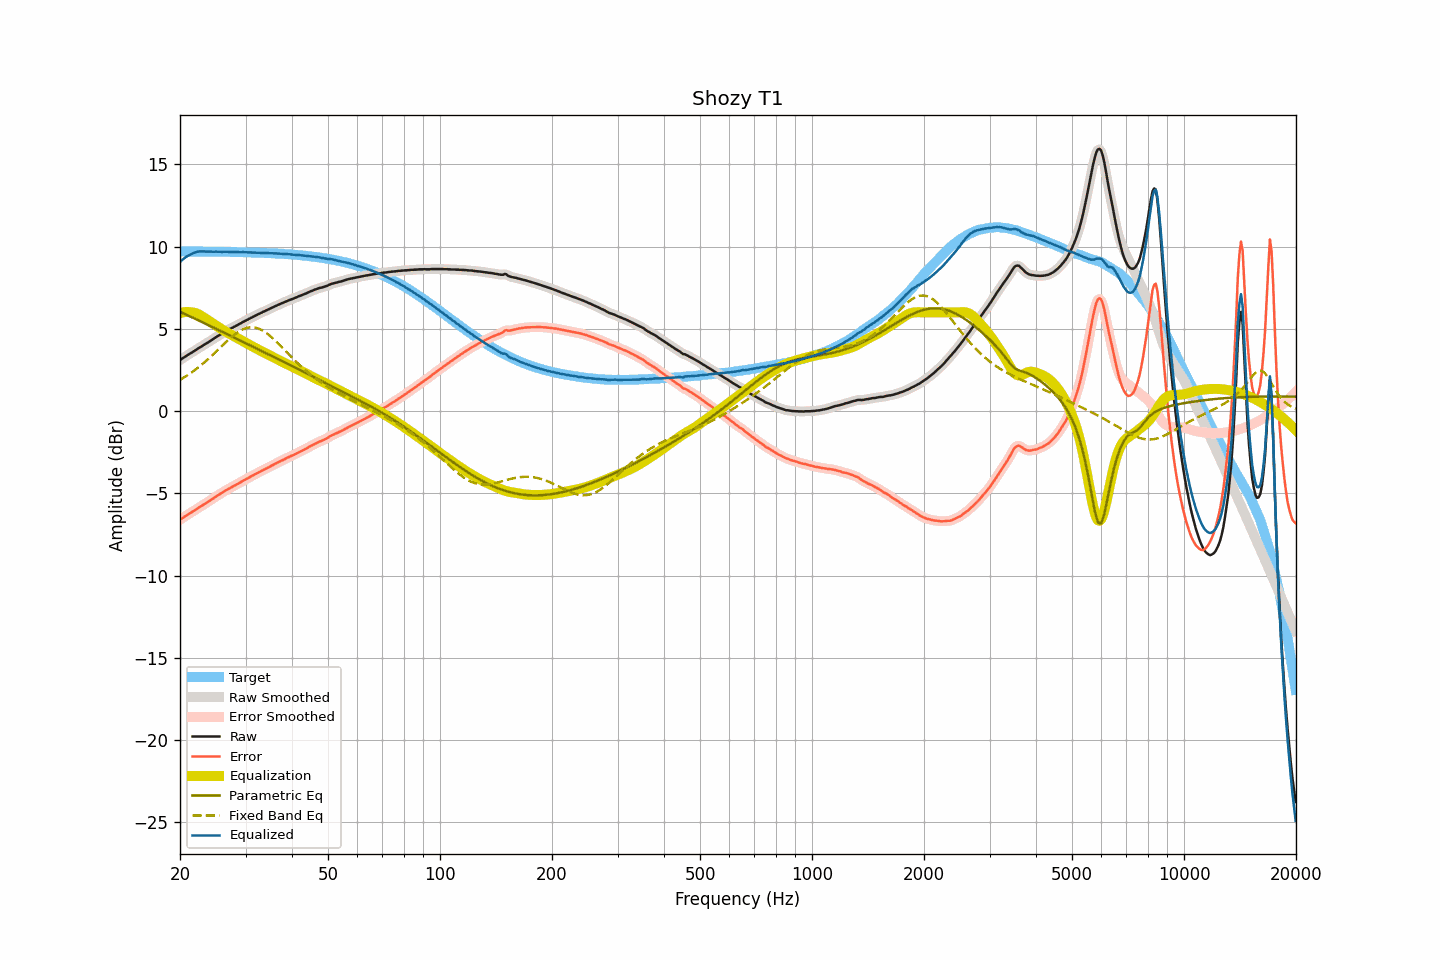

Values plotted in this chart, from the file beside it:
frequency, raw, smoothed, error, error_smoothed, equalization, parametric_eq, fixed_band_eq, equalized_raw, equalized_smoothed, target
20.00, 3.10, 3.10, -6.61, -6.61, 5.97, 6.04, 1.90, 9.07, 9.07, 9.71
20.20, 3.17, 3.17, -6.54, -6.54, 5.99, 5.99, 1.96, 9.16, 9.16, 9.71
20.40, 3.23, 3.23, -6.48, -6.48, 6.01, 5.95, 2.01, 9.24, 9.24, 9.71
20.61, 3.30, 3.30, -6.41, -6.41, 6.02, 5.90, 2.08, 9.32, 9.32, 9.71
20.81, 3.36, 3.36, -6.35, -6.35, 6.03, 5.86, 2.14, 9.39, 9.38, 9.71
21.02, 3.42, 3.42, -6.29, -6.29, 6.03, 5.81, 2.20, 9.44, 9.45, 9.71
21.23, 3.48, 3.48, -6.23, -6.23, 6.02, 5.77, 2.27, 9.50, 9.50, 9.71
21.44, 3.54, 3.54, -6.17, -6.17, 6.01, 5.72, 2.33, 9.55, 9.55, 9.71
21.66, 3.60, 3.60, -6.11, -6.11, 6.00, 5.68, 2.40, 9.59, 9.59, 9.71
21.87, 3.66, 3.66, -6.04, -6.04, 5.97, 5.63, 2.48, 9.63, 9.63, 9.70
22.09, 3.72, 3.72, -5.98, -5.98, 5.95, 5.58, 2.55, 9.66, 9.67, 9.70
22.31, 3.79, 3.79, -5.91, -5.92, 5.91, 5.54, 2.62, 9.70, 9.69, 9.70
22.54, 3.85, 3.85, -5.85, -5.85, 5.86, 5.49, 2.70, 9.71, 9.71, 9.70
22.76, 3.91, 3.91, -5.79, -5.79, 5.80, 5.45, 2.78, 9.71, 9.71, 9.70
22.99, 3.97, 3.97, -5.73, -5.73, 5.74, 5.40, 2.86, 9.71, 9.71, 9.70
23.22, 4.03, 4.03, -5.67, -5.67, 5.68, 5.35, 2.95, 9.71, 9.71, 9.70
23.45, 4.09, 4.09, -5.61, -5.61, 5.61, 5.31, 3.03, 9.70, 9.70, 9.70
23.69, 4.15, 4.15, -5.55, -5.55, 5.55, 5.26, 3.12, 9.69, 9.69, 9.70
23.92, 4.21, 4.21, -5.49, -5.48, 5.48, 5.21, 3.20, 9.69, 9.69, 9.70
24.16, 4.28, 4.27, -5.42, -5.42, 5.42, 5.16, 3.30, 9.70, 9.69, 9.69
24.40, 4.34, 4.34, -5.35, -5.35, 5.35, 5.12, 3.39, 9.69, 9.69, 9.69
24.65, 4.40, 4.40, -5.29, -5.29, 5.29, 5.07, 3.48, 9.69, 9.69, 9.69
24.89, 4.47, 4.47, -5.22, -5.22, 5.23, 5.02, 3.57, 9.70, 9.69, 9.69
25.14, 4.53, 4.53, -5.16, -5.16, 5.16, 4.98, 3.67, 9.69, 9.69, 9.69
25.39, 4.59, 4.59, -5.10, -5.10, 5.10, 4.93, 3.76, 9.69, 9.69, 9.69
25.65, 4.65, 4.65, -5.04, -5.04, 5.04, 4.88, 3.86, 9.68, 9.68, 9.69
25.91, 4.71, 4.71, -4.98, -4.98, 4.97, 4.83, 3.95, 9.68, 9.68, 9.68
26.16, 4.77, 4.77, -4.91, -4.91, 4.91, 4.79, 4.04, 9.68, 9.68, 9.68
26.43, 4.83, 4.83, -4.85, -4.85, 4.86, 4.74, 4.14, 9.68, 9.68, 9.68
26.69, 4.89, 4.89, -4.79, -4.79, 4.80, 4.69, 4.23, 9.69, 9.68, 9.68
26.96, 4.94, 4.94, -4.74, -4.74, 4.74, 4.64, 4.32, 9.68, 9.68, 9.68
27.23, 4.99, 4.99, -4.69, -4.69, 4.69, 4.60, 4.41, 9.68, 9.68, 9.68
27.50, 5.04, 5.04, -4.64, -4.64, 4.63, 4.55, 4.50, 9.67, 9.67, 9.67
27.77, 5.09, 5.09, -4.58, -4.58, 4.58, 4.50, 4.58, 9.67, 9.67, 9.67
28.05, 5.14, 5.14, -4.53, -4.53, 4.53, 4.45, 4.66, 9.67, 9.67, 9.67
28.33, 5.19, 5.19, -4.48, -4.48, 4.47, 4.41, 4.73, 9.66, 9.67, 9.67
28.62, 5.25, 5.24, -4.42, -4.42, 4.42, 4.36, 4.80, 9.67, 9.66, 9.67
28.90, 5.30, 5.30, -4.37, -4.37, 4.37, 4.31, 4.86, 9.66, 9.66, 9.66
29.19, 5.35, 5.35, -4.31, -4.31, 4.31, 4.26, 4.92, 9.66, 9.66, 9.66
29.48, 5.41, 5.41, -4.25, -4.25, 4.26, 4.22, 4.96, 9.66, 9.66, 9.66
29.78, 5.46, 5.46, -4.20, -4.20, 4.20, 4.17, 5.01, 9.66, 9.66, 9.66
30.08, 5.51, 5.51, -4.15, -4.15, 4.15, 4.12, 5.04, 9.65, 9.66, 9.65
30.38, 5.56, 5.56, -4.09, -4.09, 4.09, 4.07, 5.07, 9.65, 9.65, 9.65
30.68, 5.61, 5.61, -4.04, -4.04, 4.04, 4.02, 5.08, 9.65, 9.65, 9.65
30.99, 5.66, 5.66, -3.99, -3.99, 3.99, 3.98, 5.10, 9.64, 9.64, 9.65
31.30, 5.71, 5.71, -3.93, -3.93, 3.93, 3.93, 5.09, 9.64, 9.64, 9.64
31.61, 5.76, 5.76, -3.88, -3.88, 3.88, 3.88, 5.09, 9.64, 9.64, 9.64
31.93, 5.81, 5.81, -3.83, -3.83, 3.83, 3.83, 5.07, 9.64, 9.64, 9.64
32.24, 5.86, 5.86, -3.77, -3.78, 3.78, 3.78, 5.04, 9.64, 9.63, 9.63
32.57, 5.91, 5.91, -3.72, -3.72, 3.72, 3.74, 5.01, 9.63, 9.63, 9.63
32.89, 5.95, 5.95, -3.68, -3.67, 3.67, 3.69, 4.97, 9.62, 9.63, 9.63
33.22, 6.00, 6.00, -3.62, -3.62, 3.62, 3.64, 4.92, 9.62, 9.62, 9.62
33.55, 6.05, 6.05, -3.57, -3.57, 3.57, 3.59, 4.86, 9.62, 9.62, 9.62
33.89, 6.09, 6.09, -3.53, -3.52, 3.52, 3.55, 4.80, 9.61, 9.61, 9.61
34.23, 6.14, 6.14, -3.47, -3.47, 3.47, 3.50, 4.73, 9.61, 9.61, 9.61
34.57, 6.18, 6.18, -3.43, -3.42, 3.42, 3.45, 4.65, 9.60, 9.60, 9.61
34.92, 6.23, 6.23, -3.37, -3.37, 3.37, 3.40, 4.57, 9.60, 9.60, 9.60
35.27, 6.28, 6.27, -3.32, -3.32, 3.32, 3.35, 4.49, 9.60, 9.60, 9.60
35.62, 6.32, 6.32, -3.27, -3.27, 3.27, 3.30, 4.40, 9.59, 9.59, 9.59
35.97, 6.37, 6.37, -3.22, -3.22, 3.22, 3.26, 4.30, 9.59, 9.59, 9.59
... 635 more rows
